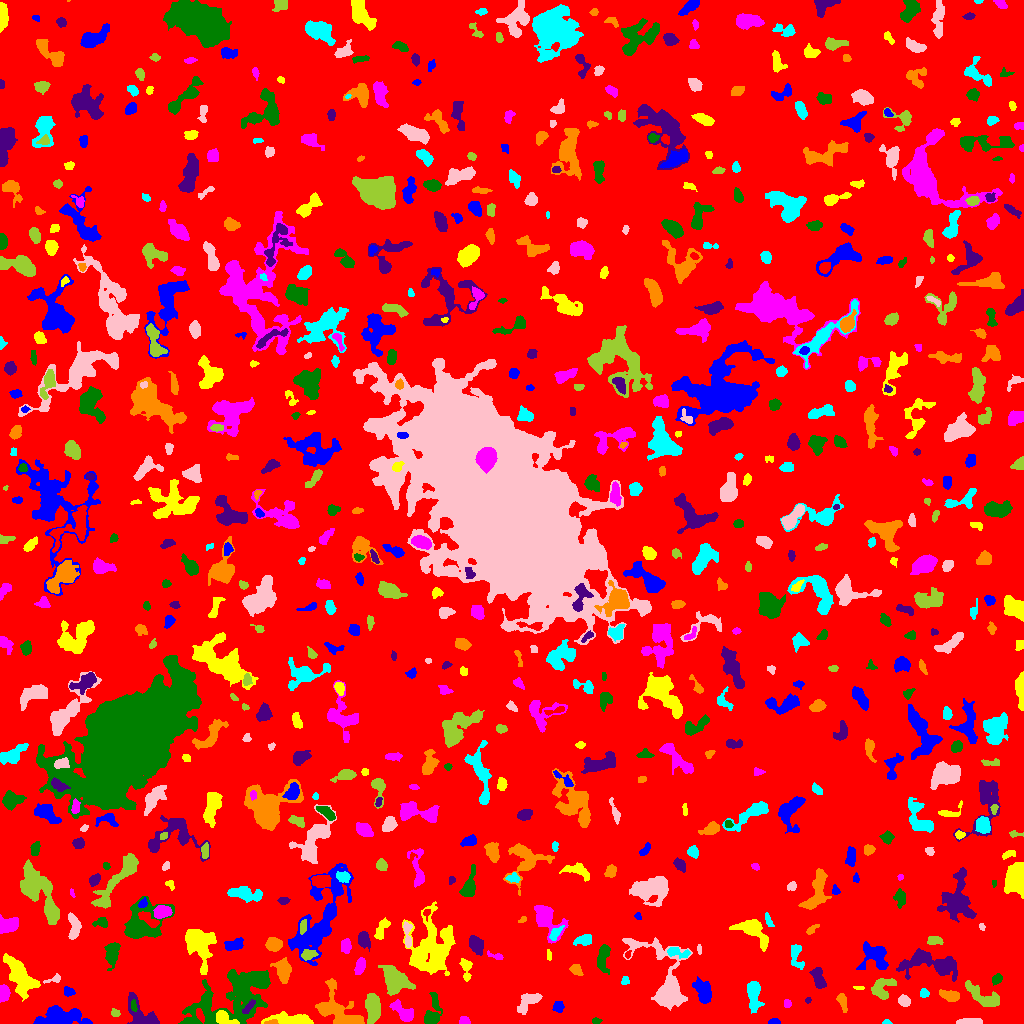

The table this chart was drawn from, first rows:
ID, X, Y, A, B, theta, total_flux, mu_max, mu_median, mu_mean, R_fwhm, R_e, R10, R90, x_start, x_end, y_start, y_end, area, greylevel
0, 513.9, 508.7, 302.1, 291.8, 1.043, 1172436, 15.0, 1.0, 1.446, 13.61, 221.6, 82.31, 375.2, 0, 1023, 0, 1023, 811007, 1.446
1, 774, 1.458, 2.722, 1.323, 0.01231, 238.0, 9.0, 3.0, 3.662, 2.764, 2.257, 0.7979, 3.7, 768, 780, 0, 5, 65, 7.662
2, 290.6, 3.543, 11.87, 2.511, -0.04144, 2199, 12.0, 5.0, 5.61, 7.464, 6.129, 2.459, 9.69, 261, 313, 0, 12, 392, 9.61
3, 463.9, 2.671, 2.197, 2.057, -1.126, 149.0, 4.0, 2.0, 1.84, 3.949, 2.585, 0.9772, 3.989, 459, 470, 0, 7, 81, 7.84
4, 595.9, 2.632, 2.327, 1.421, 0.04551, 87.0, 3.0, 2.0, 1.582, 2.985, 2.326, 0.7979, 3.656, 592, 602, 0, 6, 55, 5.582
5, 142.7, 7.405, 10.18, 4.939, -0.7491, 2165, 14.0, 5.0, 4.954, 6.129, 5.971, 2.185, 9.69, 127, 159, 0, 31, 437, 8.954
6, 271.4, 1.04, 3.209, 1.001, 0.09099, 125.0, 5.0, 2.0, 2.232, 2.764, 2.185, 0.7979, 3.338, 264, 278, 0, 4, 56, 14.23
7, 886.8, 0.9268, 2.04, 0.9469, -0.01294, 82.0, 5.0, 2.0, 2.103, 2.111, 1.693, 0.5642, 2.646, 882, 892, 0, 4, 39, 8.103
8, 969.3, 1.77, 7.066, 1.385, 0.03796, 434.0, 6.0, 3.0, 2.932, 5.232, 3.7, 1.493, 5.836, 956, 982, 0, 5, 148, 6.932
9, 114.7, 10.62, 2.339, 1.927, -0.6916, 134.0, 4.0, 2.0, 1.971, 3.656, 2.523, 0.9772, 3.989, 111, 120, 7, 15, 68, 6.971
10, 482.3, 5.062, 2.836, 2.333, -1.325, 272.0, 5.0, 2.0, 2.286, 4.068, 3.29, 1.262, 5.14, 476, 487, 0, 12, 119, 6.286
11, 61.02, 6.511, 11.82, 4.438, -0.006604, 3223, 9.0, 5.0, 4.847, 10.54, 8.176, 3.432, 12.57, 33, 92, 0, 18, 665, 7.847
12, 223.5, 5.658, 5.522, 2.678, -0.4504, 1020, 14.0, 4.0, 4.976, 4.37, 4.107, 1.493, 6.652, 216, 239, 0, 13, 205, 14.98
13, 404.2, 10.42, 6.353, 2.868, -0.6895, 1012, 13.0, 3.0, 3.601, 3.868, 4.478, 1.693, 7.756, 389, 413, 2, 24, 281, 7.601
14, 431.4, 8.271, 7.786, 3.433, 1.372, 780.0, 8.0, 2.0, 2.371, 5.262, 4.652, 1.784, 8.156, 424, 442, 0, 31, 329, 6.371
15, 248.2, 16.16, 4.544, 1.606, 0.8448, 192.0, 5.0, 2.0, 1.778, 2.821, 3.192, 1.128, 5.14, 242, 255, 10, 24, 108, 12.78
16, 842.1, 22.54, 4.291, 1.807, -1.292, 359.0, 9.0, 2.0, 2.546, 2.646, 3.192, 1.128, 5.382, 836, 847, 11, 30, 141, 6.546
17, 753.4, 30.45, 7.214, 2.913, -1.505, 1081, 10.0, 2.0, 3.071, 5.262, 4.951, 1.871, 8.406, 747, 764, 10, 42, 352, 7.071
18, 528, 21.93, 7.355, 3.419, 0.7024, 496.0, 4.0, 2.0, 1.693, 7.047, 5.14, 1.954, 8.176, 517, 542, 9, 30, 293, 5.693
19, 372.7, 16.15, 6.888, 3.129, 1.568, 1468, 11.0, 4.0, 3.764, 5.015, 5.642, 2.111, 9.045, 365, 380, 0, 30, 390, 8.764
20, 471.5, 21.61, 2.456, 1.813, -1.009, 240.0, 7.0, 3.0, 2.963, 3.09, 2.646, 0.9772, 4.222, 467, 476, 17, 27, 81, 6.963
21, 558.1, 16.58, 2.624, 2.573, 0.8569, 178.0, 3.0, 1.0, 1.575, 4.184, 3.338, 1.262, 5.262, 552, 564, 11, 22, 113, 5.575
22, 19.93, 47.09, 10.58, 4.735, -1.006, 3737, 17.0, 4.0, 5.154, 5.67, 8.019, 2.877, 13.17, 3, 40, 22, 70, 725, 8.154
23, 787, 19.56, 2.025, 1.778, -1.442, 197.0, 6.0, 3.0, 3.177, 3.656, 2.523, 0.9772, 3.742, 784, 791, 16, 24, 62, 7.177
24, 133.7, 17.85, 3.12, 1.354, -1.398, 128.0, 4.0, 2.0, 1.939, 3.785, 2.523, 0.9772, 3.909, 131, 137, 12, 24, 66, 12.94
25, 808, 23.14, 1.64, 1.295, 0.8866, 72.0, 4.0, 2.0, 2.0, 2.764, 1.784, 0.5642, 2.877, 805, 811, 20, 26, 36, 7.0
26, 951.1, 27.59, 4.565, 2.336, -0.1904, 523.0, 7.0, 2.0, 2.668, 4.618, 3.989, 1.596, 6.333, 939, 959, 22, 34, 196, 6.668
27, 923.9, 30.17, 2.296, 2.179, -1.348, 145.0, 3.0, 2.0, 1.859, 3.909, 2.877, 1.128, 4.442, 920, 929, 26, 35, 78, 5.859
28, 903.6, 22.84, 2.654, 2.336, -0.5475, 413.0, 9.0, 3.0, 3.278, 3.523, 3.192, 1.262, 5.14, 898, 910, 17, 29, 126, 7.278
29, 983.7, 27.09, 12.16, 3.582, -0.5204, 906.0, 6.0, 2.0, 2.157, 6.723, 5.997, 2.185, 9.739, 965, 999, 17, 43, 420, 6.157
30, 163.7, 35.32, 3.186, 2.723, -1.119, 266.0, 6.0, 1.0, 1.942, 3.742, 3.038, 1.128, 5.232, 154, 169, 24, 42, 137, 5.942
31, 68.03, 31.63, 2.781, 1.836, -0.2047, 150.0, 4.0, 1.5, 1.596, 3.868, 2.764, 1.128, 4.406, 64, 75, 27, 37, 94, 6.596
32, 859.5, 35.5, 2.291, 0.9574, 0.0, 48.0, 2.0, 1.0, 1.143, 3.192, 1.871, 0.7979, 2.932, 853, 864, 34, 37, 42, 6.143
33, 3.326, 29.53, 3.937, 2.357, 1.452, 760.0, 10.0, 5.0, 4.81, 5.232, 3.868, 1.596, 5.89, 0, 10, 21, 39, 158, 9.81
34, 996.7, 44.45, 2.733, 1.967, 0.7435, 329.0, 7.0, 3.0, 3.323, 3.742, 2.985, 1.128, 4.652, 992, 1002, 38, 50, 99, 8.323
35, 818.2, 45.66, 5.677, 2.512, -1.266, 695.0, 6.0, 3.0, 3.035, 6.531, 4.652, 1.871, 7.092, 809, 826, 35, 56, 229, 7.035
36, 337, 12.78, 13.4, 7.673, -0.7013, 3346, 10.0, 4.0, 4.172, 10.01, 8.795, 3.432, 13.93, 315, 364, 0, 45, 802, 7.172
37, 625.2, 42.57, 2.084, 1.927, 1.363, 113.0, 4.0, 2.0, 1.738, 3.478, 2.459, 0.9772, 3.827, 621, 629, 39, 47, 65, 5.738
38, 54.03, 44.45, 4.726, 1.75, 0.3374, 149.0, 3.0, 2.0, 1.674, 3.827, 3.038, 1.128, 4.82, 43, 60, 40, 50, 89, 6.674
39, 881.8, 35.37, 6.25, 4.974, 0.7692, 1116, 8.0, 3.0, 3.434, 7.047, 5.971, 2.326, 9.062, 871, 896, 24, 45, 325, 6.434
40, 184.7, 48.05, 2.533, 1.769, 0.8669, 210.0, 6.0, 3.0, 3.333, 3.742, 2.585, 0.9772, 4.029, 181, 190, 43, 52, 63, 9.333
41, 703.7, 30.99, 5.917, 3.685, -1.174, 1450, 12.0, 3.0, 4.303, 5.202, 5.323, 1.954, 8.974, 692, 711, 20, 47, 337, 7.303
42, 466, 54.86, 6.209, 2.38, -1.456, 394.0, 6.0, 2.0, 2.239, 4.549, 4.068, 1.493, 6.457, 459, 472, 42, 65, 176, 6.239
43, 359.8, 57.35, 4.138, 2.172, 1.243, 372.0, 5.0, 2.5, 2.385, 4.983, 3.909, 1.493, 5.863, 354, 365, 49, 66, 156, 6.385
44, 233.4, 26.45, 25.43, 11.1, 0.5014, 10622, 13.0, 5.0, 4.897, 13.24, 14.45, 5.557, 22.56, 178, 270, 0, 54, 2169, 7.897
45, 936.9, 57.85, 16.31, 5.718, -0.0289, 2357, 10.0, 2.0, 3.401, 7.569, 7.421, 2.821, 12.89, 896, 957, 42, 75, 693, 6.401
46, 576, 53.64, 3.311, 1.972, -0.7455, 175.0, 4.0, 1.0, 1.458, 4.222, 3.192, 1.128, 4.983, 569, 583, 48, 59, 120, 6.458
47, 796.3, 67.59, 7.388, 2.807, -1.357, 357.0, 4.0, 2.0, 1.615, 6.024, 4.514, 1.693, 7.069, 791, 804, 54, 79, 221, 5.615
48, 664.8, 40.46, 21.47, 9.525, -1.151, 6014, 17.0, 3.0, 4.698, 7.818, 9.657, 3.478, 17.18, 622, 692, 13, 86, 1280, 7.698
49, 394.5, 42.66, 6.889, 4.796, -0.8799, 3103, 16.0, 4.0, 5.233, 7.092, 6.531, 2.646, 11.04, 378, 415, 28, 58, 593, 9.233
50, 540.5, 54.37, 2.462, 2.329, -1.264, 307.0, 7.0, 3.0, 2.952, 3.385, 2.985, 1.128, 4.787, 536, 546, 49, 61, 104, 6.952
51, 320.1, 105.9, 27.71, 9.193, 1.138, 6630, 10.0, 3.0, 3.588, 12.17, 13.56, 5.015, 21.59, 288, 353, 58, 160, 1848, 6.588
52, 548.6, 68.32, 2.874, 1.17, -1.491, 104.0, 3.0, 2.0, 2.0, 3.478, 2.326, 0.9772, 3.478, 547, 551, 63, 74, 52, 6.0
53, 496.2, 67.07, 4.244, 1.406, -0.2298, 113.0, 3.0, 1.0, 1.329, 3.141, 2.585, 0.9772, 4.222, 487, 503, 64, 73, 85, 8.329
54, 603.5, 66.9, 7.347, 2.807, 1.445, 689.0, 6.0, 2.0, 2.505, 5.917, 5.015, 1.871, 7.999, 597, 610, 49, 79, 275, 6.505
55, 921.9, 65.41, 5.603, 2.752, -0.06871, 274.0, 6.0, 2.0, 1.756, 2.932, 3.785, 1.262, 6.05, 912, 930, 59, 72, 156, 7.756
56, 283.4, 53.04, 5.771, 3.432, -1.419, 1017, 6.0, 3.0, 3.26, 7.838, 5.412, 2.257, 8.5, 270, 291, 40, 66, 312, 8.26
57, 677, 70.96, 6.354, 2.258, -0.1657, 534.0, 8.0, 3.0, 3.087, 4.583, 4.107, 1.596, 6.408, 667, 690, 65, 76, 173, 8.087
58, 699.2, 74.45, 2.509, 1.041, -1.514, 123.0, 6.0, 3.0, 2.733, 2.706, 2.034, 0.7979, 3.192, 697, 701, 69, 79, 45, 7.733
59, 307.8, 68.67, 3.588, 2.485, 0.1975, 599.0, 8.0, 4.0, 4.309, 4.983, 3.7, 1.493, 5.863, 301, 318, 63, 74, 139, 10.31
... 698 more rows
